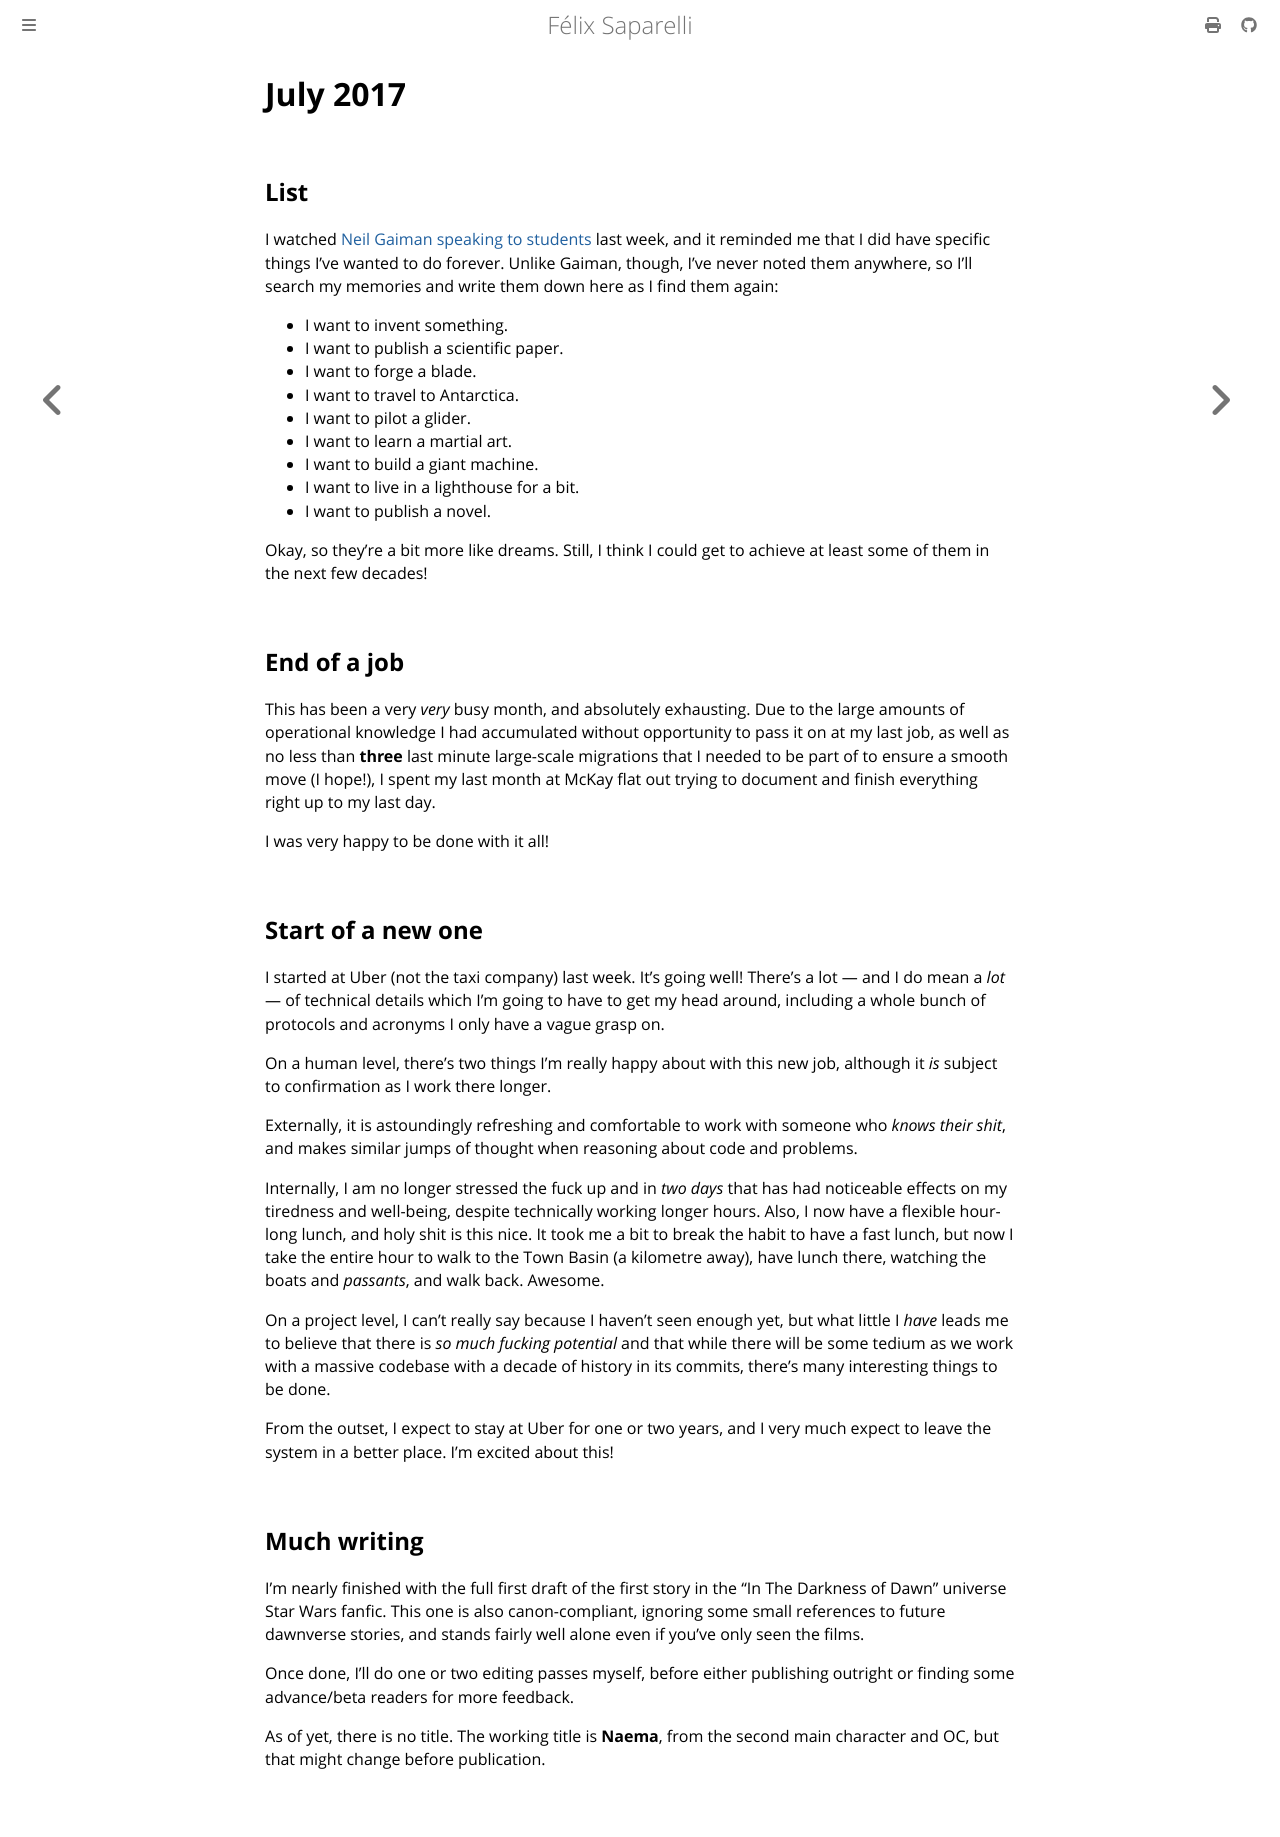

repository: passcod/blook · page: updates/dated/2017/july.html · generator: mdbook

# July 2017

## List

I watched [Neil Gaiman speaking to students][commencement-speech] last week, and
it reminded me that I did have specific things I've wanted to do forever. Unlike
Gaiman, though, I've never noted them anywhere, so I'll search my memories and
write them down here as I find them again:

 - I want to invent something.
 - I want to publish a scientific paper.
 - I want to forge a blade.
 - I want to travel to Antarctica.
 - I want to pilot a glider.
 - I want to learn a martial art.
 - I want to build a giant machine.
 - I want to live in a lighthouse for a bit.
 - I want to publish a novel.

Okay, so they're a bit more like dreams. Still, I think I could get to achieve
at least some of them in the next few decades!

[commencement-speech]: https://www.youtube.com/watch?v=ikAb-NYkseI

## End of a job

This has been a very _very_ busy month, and absolutely exhausting. Due to the
large amounts of operational knowledge I had accumulated without opportunity to
pass it on at my last job, as well as no less than **three** last minute
large-scale migrations that I needed to be part of to ensure a smooth move (I
hope!), I spent my last month at McKay flat out trying to document and finish
everything right up to my last day.

I was very happy to be done with it all!

## Start of a new one

I started at Uber (not the taxi company) last week. It's going well! There's a
lot — and I do mean a _lot_ — of technical details which I'm going to have to
get my head around, including a whole bunch of protocols and acronyms I only
have a vague grasp on.

On a human level, there's two things I'm really happy about with this new job,
although it _is_ subject to confirmation as I work there longer.

Externally, it is astoundingly refreshing and comfortable to work with someone
who _knows their shit_, and makes similar jumps of thought when reasoning about
code and problems.

Internally, I am no longer stressed the fuck up and in _two days_ that has
had noticeable effects on my tiredness and well-being, despite technically
working longer hours. Also, I now have a flexible hour-long lunch, and holy shit
is this nice. It took me a bit to break the habit to have a fast lunch, but now
I take the entire hour to walk to the Town Basin (a kilometre away), have lunch
there, watching the boats and _passants_, and walk back. Awesome.

On a project level, I can't really say because I haven't seen enough yet, but
what little I _have_ leads me to believe that there is _so much fucking
potential_ and that while there will be some tedium as we work with a massive
codebase with a decade of history in its commits, there's many interesting
things to be done.

From the outset, I expect to stay at Uber for one or two years, and I very much
expect to leave the system in a better place. I'm excited about this!

## Much writing

I'm nearly finished with the full first draft of the first story in the "In The
Darkness of Dawn" universe Star Wars fanfic. This one is also canon-compliant,
ignoring some small references to future dawnverse stories, and stands fairly
well alone even if you've only seen the films.

Once done, I'll do one or two editing passes myself, before either publishing
outright or finding some advance/beta readers for more feedback.

As of yet, there is no title. The working title is **Naema**, from the second
main character and OC, but that might change before publication.
